The GitHub repository 2026-1-NCC5/Projeto2 contains a labelled image folder "images" with 5 categories: acucar, arroz, cafe, feijao, outros. Examples follow, each with its label.

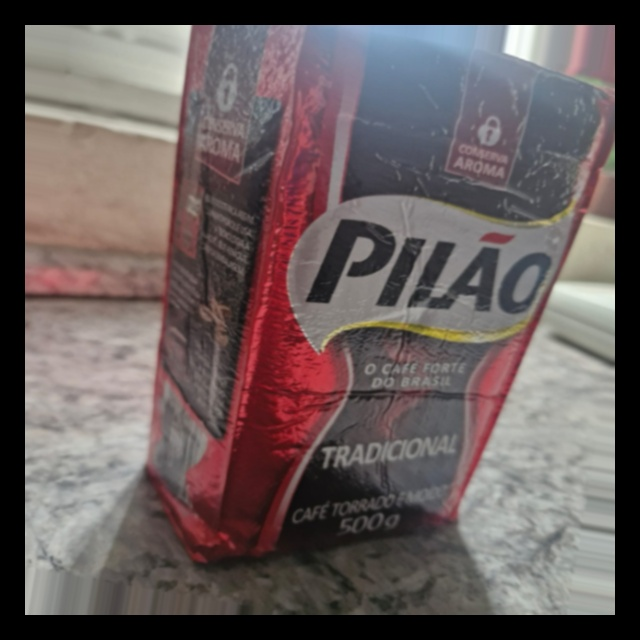
Label: cafe

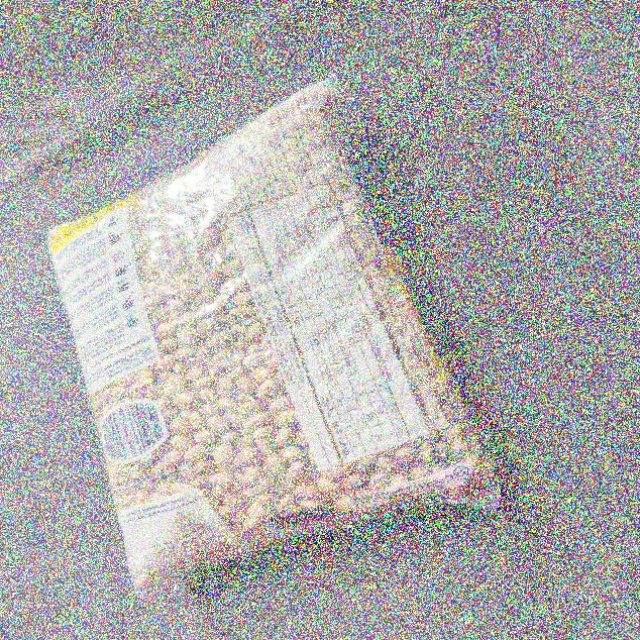
Label: feijao

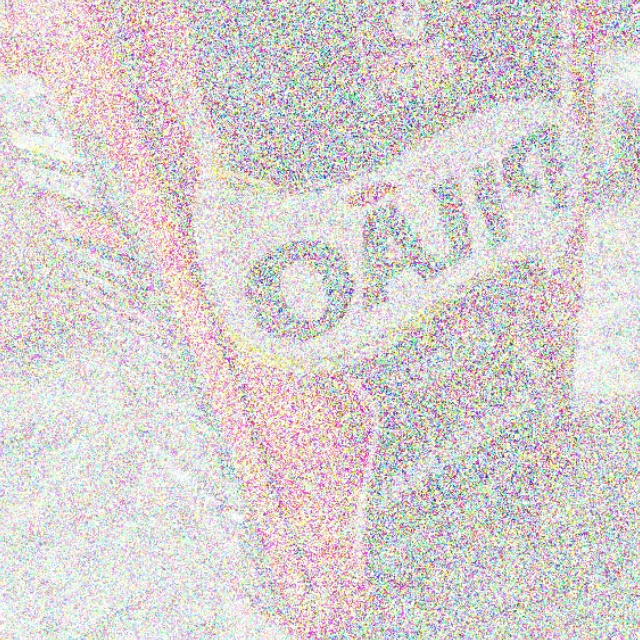
Label: cafe

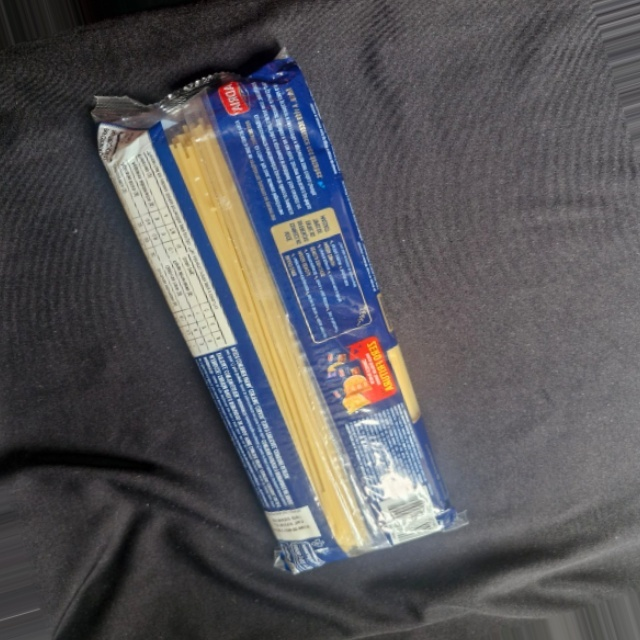
Label: outros

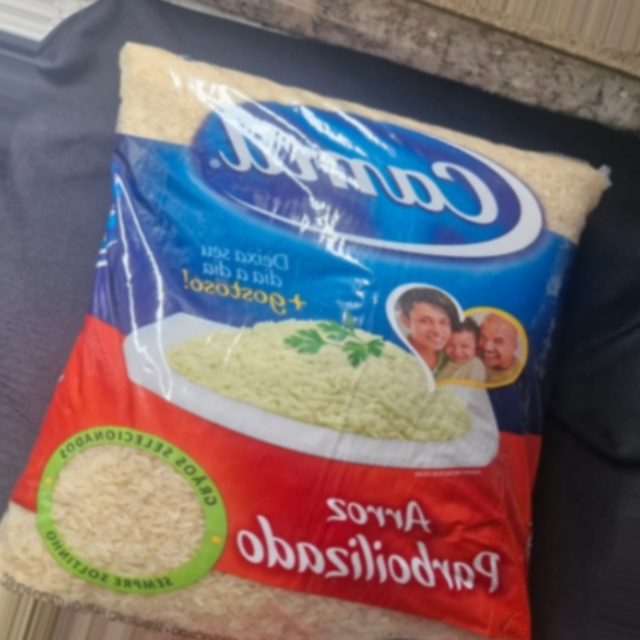
Label: arroz

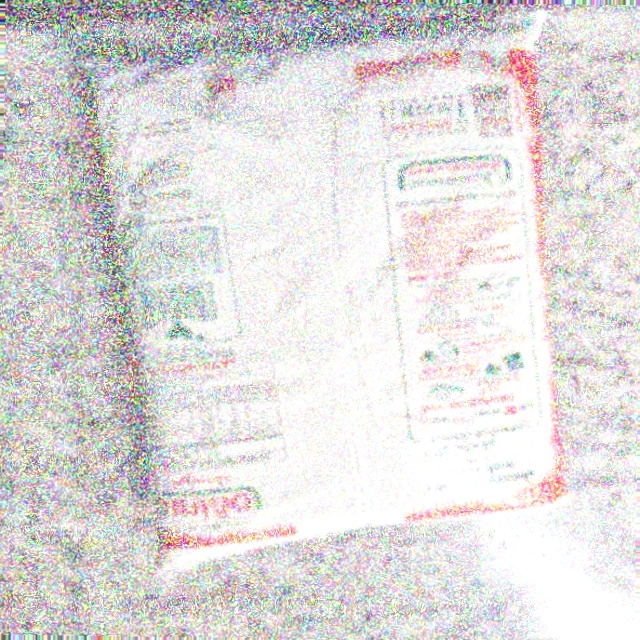
Label: acucar
